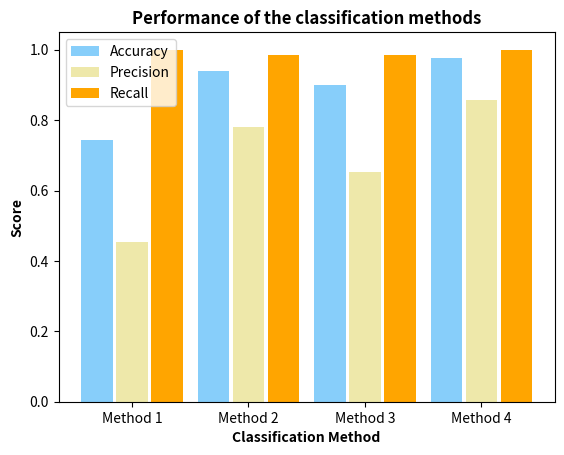

This figure's Python source:
import numpy as np
import matplotlib.pyplot as plt

#Data for final plot(F1):[0.5662551440329218, 0.8417965476789007, 0.7490128455040735, 0.9141917975767305]
#Data for final plot(Acc):[0.7438271604938271, 0.9398148148148148, 0.8996913580246914, 0.9753086419753086]
#Data for final plot(Prec):[0.45265700483091786, 0.7811016144349477, 0.6534231200897868, 0.857351290684624]
#Data for final plot(Rec):[1.0, 0.9861111111111112, 0.9861111111111112, 1.0]

F1 = [0.5662551440329218, 0.8417965476789007, 0.7490128455040735, 0.9141917975767305]
acc = [0.7438271604938271, 0.9398148148148148, 0.8996913580246914, 0.9753086419753086]
prec = [0.45265700483091786, 0.7811016144349477, 0.6534231200897868, 0.857351290684624]
rec = [1.0, 0.9861111111111112, 0.9861111111111112, 1.0]


X = ['Method 1', 'Method 2', 'Method 3', 'Method 4']
Y1 = acc
Y2 = prec
Y3 = rec

X_axis = np.arange(len(X))

#plt.bar(X_axis - 0.3, Y1, 0.3, label='Accuracy', color = "moccasin")
#plt.bar(X_axis , Y2, 0.3, label='Precision', color = "goldenrod")
#plt.bar(X_axis + 0.3, Y3, 0.3, label='Recall', color = "darkgoldenrod")

plt.bar(X_axis - 0.3, Y1, 0.27, label='Accuracy', color = "lightskyblue")
plt.bar(X_axis , Y2, 0.27, label='Precision', color = "palegoldenrod")
plt.bar(X_axis + 0.3, Y3, 0.27, label='Recall', color = "orange")

plt.xticks(X_axis, X)
plt.xlabel("Classification Method", fontweight='bold')
plt.ylabel("Score", fontweight='bold')
plt.title("Performance of the classification methods", fontweight='bold')
plt.legend()
plt.show()




